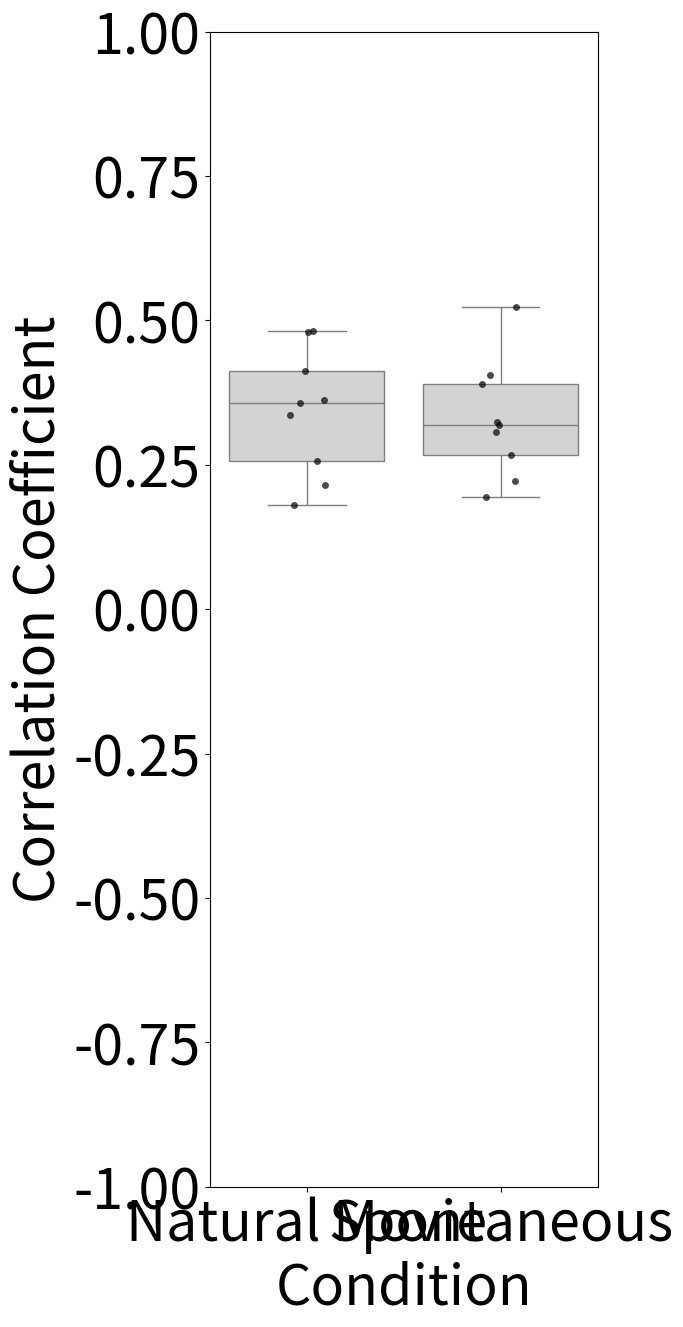

Write Python code to recreate this figure. (Note: this script raises an exception after producing the figure.)
# -*- coding: utf-8 -*-
"""
Created on Sun Aug 11 20:51:11 2024

@author: sp3660
"""
import pandas as pd
import seaborn as sns
import matplotlib.pyplot as plt
import matplotlib
movie_corr=[0.362302,
0.181071,
0.480991,
0.256597,
0.413265,
0.356984,
0.215649,
0.4798565,
0.336598,

]

spont_corr=[0.307302,
0.195046,
0.524189,
0.323598,
0.222356,
0.389365,
0.406359,
0.319856,
0.266893,

]
matplotlib.rcParams.update({'font.size': 40})
# Create a DataFrame
df = pd.DataFrame({
    'Value': movie_corr + spont_corr,
    'Condition': ['Natural Movie'] * len(movie_corr) + ['Spontaneous'] * len(spont_corr)
})

# Create a boxplot with individual points
f,ax=plt.subplots(figsize=(5, 15))
fuptit='Correlation Across Cells'


# Boxplot
sns.boxplot(x='Condition', y='Value', data=df, color='lightgray', showfliers=False)

# Overlay individual data points
sns.stripplot(x='Condition', y='Value', data=df, jitter=True, color='black', alpha=0.7)

# Add labels and title
ax.set_ylabel('Correlation Coefficient')
ax.set_ylim([-1,1])

for spine in   ax.spines.values():
    if  not any(spine ==  ax.spines['bottom'] or spine== ax.spines['left']):
        spine.set_visible(False)
# Show plot
plt.show()


# plt.title(fuptit)

plt.tight_layout()
plt.savefig(temppath /  Path(fuptit+f'_{timestr}.pdf'), dpi=300, bbox_inches='tight')
#%% acros sessions
import pandas as pd
import seaborn as sns
import matplotlib.pyplot as plt
movie_corr=[0.426447,
0.238698,
0.130991,
0.548393,
0.400663,
0.528054,
0.520432,
0.423569,
0.385693,
0.516973,
0.36978,
0.265987,
0.372689,
]

spont_corr=[-0.142272,
-0.166264,
-0.00340466,
-0.138595,
-0.247071,
0.0153456,
-0.149067,
0.1216597,
0.054876,
-0.035996,
0.154799,
-0.226898,
-0.098956,


]
matplotlib.rcParams.update({'font.size': 40})
# Create a DataFrame
df = pd.DataFrame({
    'Value': movie_corr + spont_corr,
    'Condition': ['Natural Movie'] * len(movie_corr) + ['Spontaneous'] * len(spont_corr)
})

# Create a boxplot with individual points
f,ax=plt.subplots(figsize=(5, 15))
fuptit='Correlation Across Sessions'


# Boxplot
sns.boxplot(x='Condition', y='Value', data=df, color='lightgray', showfliers=False)

# Overlay individual data points
sns.stripplot(x='Condition', y='Value', data=df, jitter=True, color='black', alpha=0.7)

# Add labels and title
ax.set_ylabel('Correlation Coefficient')
ax.set_ylim([-1,1])

for spine in   ax.spines.values():
    if  not any(spine ==  ax.spines['bottom'] or spine== ax.spines['left']):
        spine.set_visible(False)
# Show plot
plt.show()

plt.tight_layout()
plt.savefig(temppath /  Path(fuptit+f'_{timestr}.pdf'), dpi=300, bbox_inches='tight')
